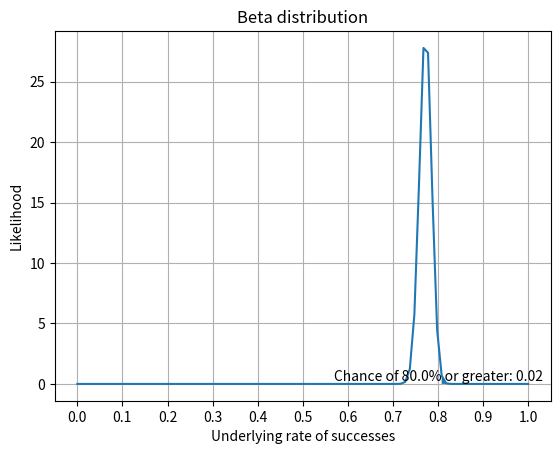

Write the Python code that produced this figure.
from scipy.stats import beta
import matplotlib.pyplot as plt
import numpy as np

nb_success = 748  # number of successes
nb_failure = 221  # number of failures
prc_goal = 0.8  # probability of reaching goal
# cumulative distribution function
p = beta.cdf(prc_goal, nb_success, nb_failure)
# for 8 successes and 2 failures:
# 0.7748409780000001 is the probability of getting 90% or less
# it is the area under the curve to the left of 0.9
print(p)

# plot beta distribution for 8 successes and 2 failures
fig, ax = plt.subplots()
x = np.linspace(beta.ppf(0, nb_success, nb_failure),
                beta.ppf(1, nb_success, nb_failure), 100)
ax.plot(x, beta.pdf(x, nb_success, nb_failure))
ax.set_ylabel("Likelihood")
ax.set_xlabel("Underlying rate of successes")
ax.yaxis.grid(True)
ax.xaxis.grid(True)
ax.set_axisbelow(True)
ax.set_title("Beta distribution")
plt.fill_between(x, beta.pdf(x, nb_success, nb_failure), where=x > prc_goal)
plt.text(prc_goal, 0, "Chance of {0}% or greater: {1:.2f}".format(
    prc_goal*100, 1-p), ha="center", va="bottom")
plt.xticks(np.arange(0, 1.1, 0.1))
plt.show()
